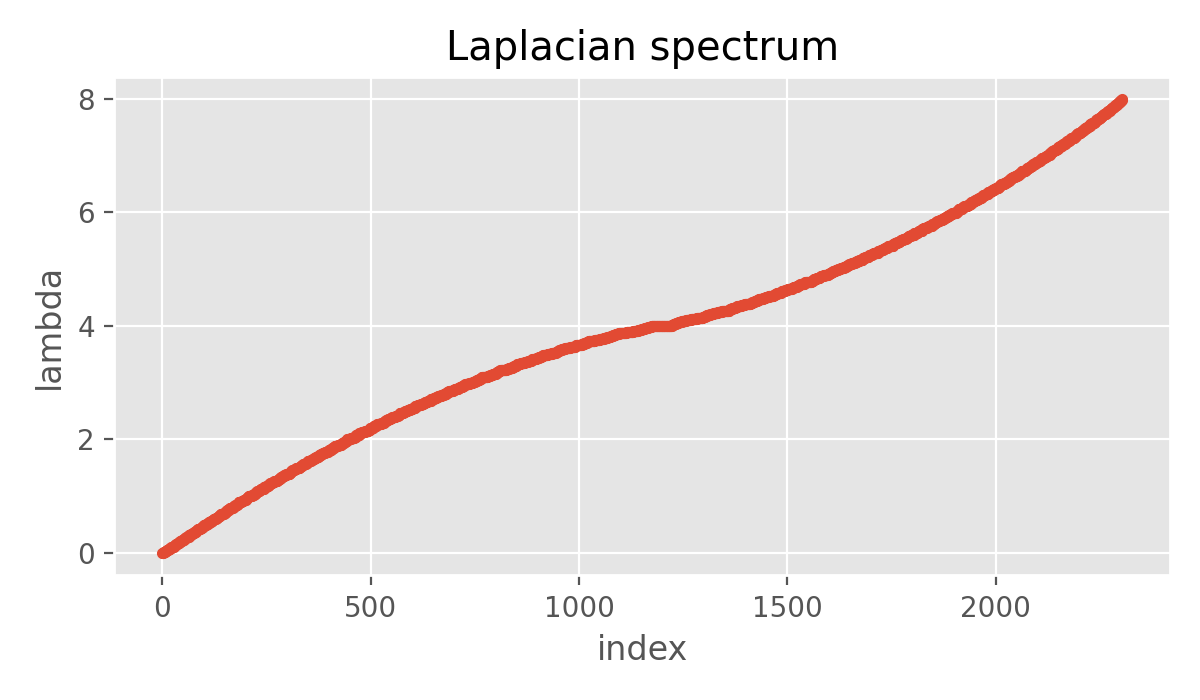

Values plotted in this chart, from the file beside it:
index, lambda
0, 2.8751014392220517e-16
1, 0.004282
2, 0.004282
3, 0.008564
4, 0.01711
5, 0.01711
6, 0.02139
7, 0.02139
8, 0.03422
9, 0.03843
10, 0.03843
11, 0.04271
12, 0.04271
13, 0.05554
14, 0.05554
15, 0.06815
16, 0.06815
17, 0.07243
18, 0.07243
19, 0.07686
20, 0.08526
21, 0.08526
22, 0.1061
23, 0.1061
24, 0.1066
25, 0.1066
26, 0.1104
27, 0.1104
28, 0.1233
29, 0.1233
30, 0.1363
31, 0.1446
32, 0.1446
33, 0.1522
34, 0.1522
35, 0.1565
36, 0.1565
37, 0.1694
38, 0.1694
39, 0.1743
40, 0.1743
41, 0.1907
42, 0.1907
43, 0.2063
44, 0.2063
45, 0.2105
46, 0.2105
47, 0.2123
48, 0.2204
49, 0.2204
50, 0.2234
51, 0.2234
52, 0.2447
53, 0.2447
54, 0.2584
55, 0.2584
56, 0.2679
57, 0.2679
58, 0.2722
59, 0.2722
... 2,244 more rows
